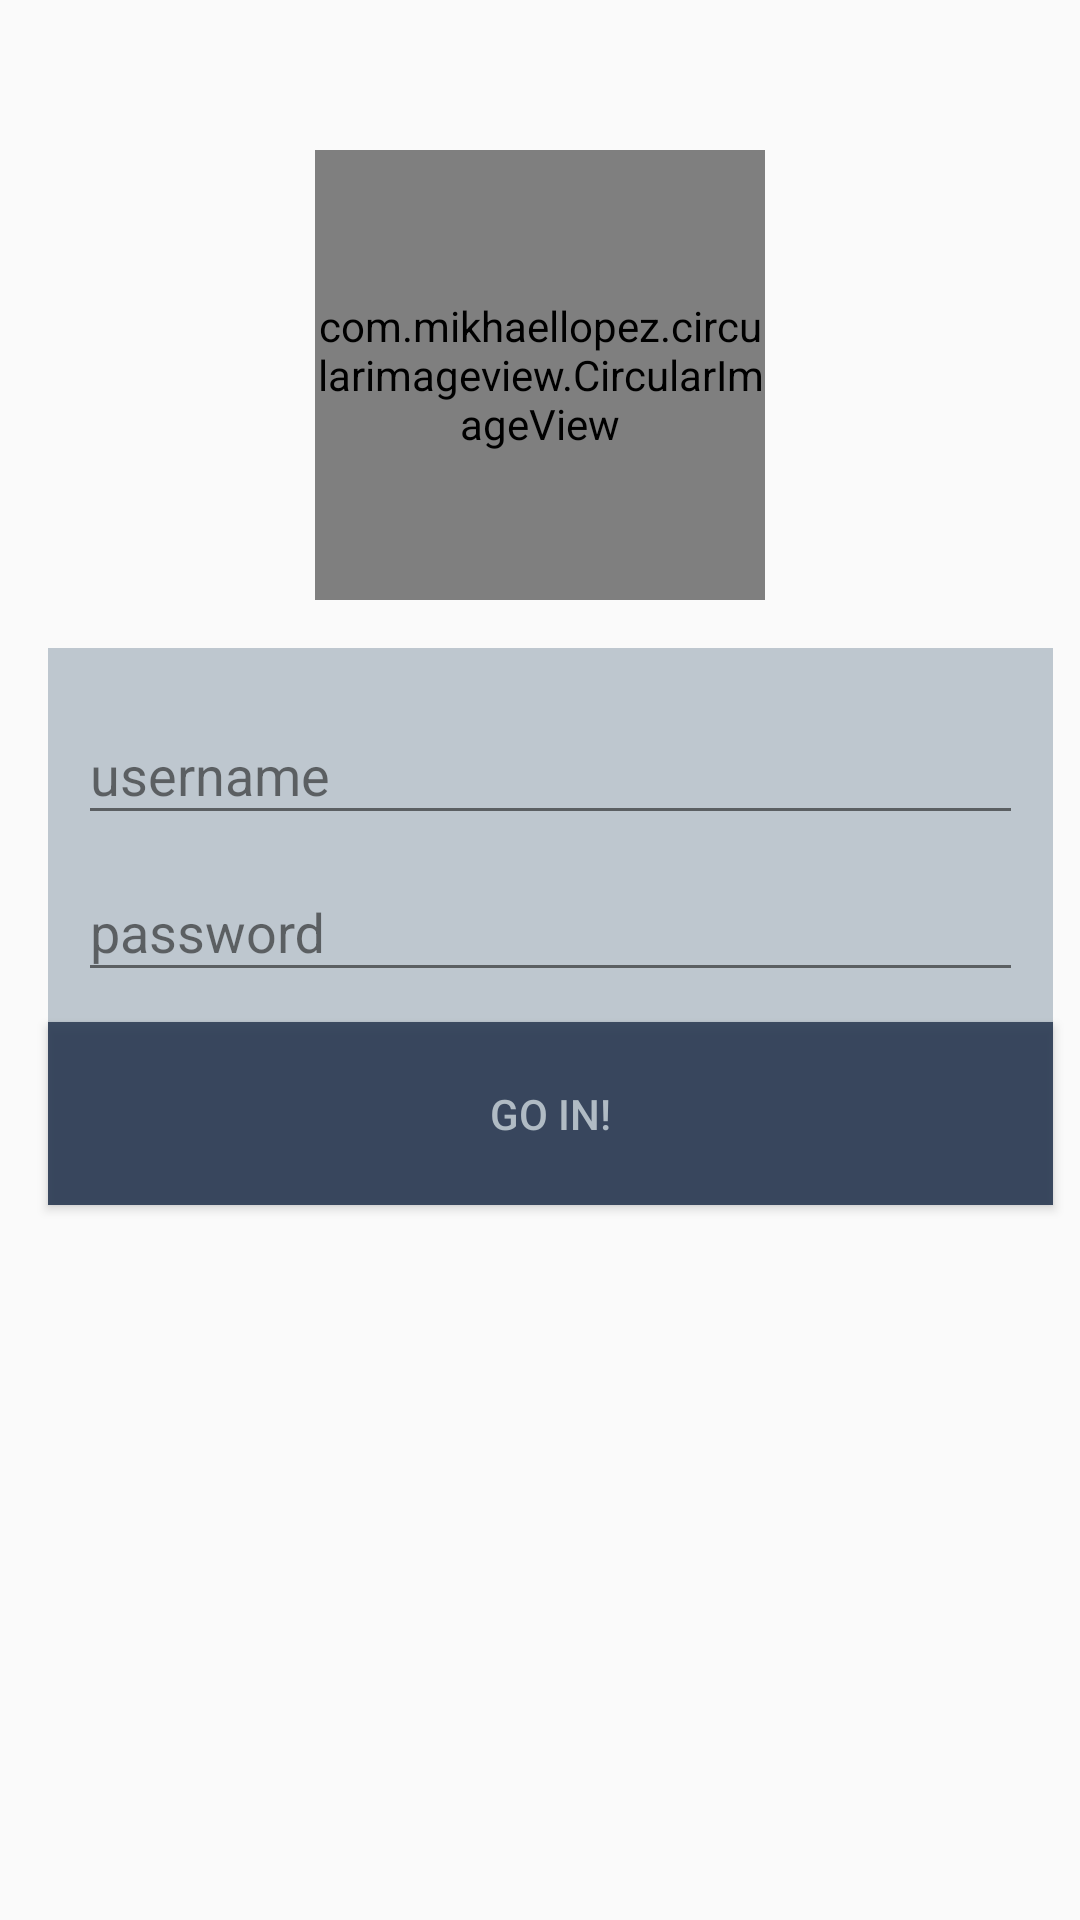

Layout XML and referenced resources for this Android screen:
<!-- AndroidManifest.xml: application theme AppTheme -->
<!-- res/layout/activity_blogin.xml -->
<?xml version="1.0" encoding="utf-8"?>
<RelativeLayout xmlns:android="http://schemas.android.com/apk/res/android"
    xmlns:app="http://schemas.android.com/apk/res-auto"
    xmlns:tools="http://schemas.android.com/tools"
    android:layout_width="match_parent"
    android:layout_height="match_parent"
    tools:context=".BLogin">

    <ImageView
        android:id="@+id/ivPlaneta"
        android:layout_width="match_parent"
        android:layout_height="match_parent"
        android:background="@drawable/planetearth"/>

    <com.mikhaellopez.circularimageview.CircularImageView
        android:id="@+id/ivCohete"
        android:layout_width="150dp"
        android:layout_height="150dp"
        android:layout_centerHorizontal="true"
        android:layout_marginTop="50dp"
        android:layout_marginBottom="16dp"
        android:src="@drawable/rocketlogo"
        app:civ_border_color="#EEE"
        app:civ_border_width="0dp"
        app:civ_shadow="true"
        app:civ_shadow_color="#FFF"
        app:civ_shadow_radius="0" />

    <LinearLayout
        android:id="@+id/keysLayout"
        android:layout_width="335dp"
        android:layout_height="wrap_content"
        android:layout_below="@+id/ivCohete"
        android:layout_alignParentStart="true"
        android:layout_marginStart="25dp"
        android:layout_marginLeft="16dp"
        android:alpha="0.9"
        android:background="#B8C2CB"
        android:orientation="vertical"
        android:paddingLeft="@dimen/login_horizontal_padding"
        android:paddingTop="@dimen/login_vertical_padding"
        android:paddingRight="@dimen/login_horizontal_padding"
        android:paddingBottom="@dimen/login_vertical_padding">

        <android.support.design.widget.TextInputLayout
            android:id="@+id/usernameTIL"
            android:layout_width="match_parent"
            android:layout_height="wrap_content">


            <AutoCompleteTextView
                android:id="@+id/email"
                android:layout_width="match_parent"
                android:layout_height="wrap_content"
                android:hint="@string/hint_user"
                android:maxLines="1"
                android:textColorLink="@color/colorPresionado" />

        </android.support.design.widget.TextInputLayout>

        <android.support.design.widget.TextInputLayout
            android:id="@+id/passwordTIL"
            android:layout_width="match_parent"
            android:layout_height="wrap_content">

            <EditText
                android:id="@+id/password"
                android:layout_width="match_parent"
                android:layout_height="wrap_content"
                android:hint="password"
                android:inputType="textPassword"
                android:maxLines="1"
                android:textColorLink="@color/colorPresionado" />

        </android.support.design.widget.TextInputLayout>
    </LinearLayout>

    <Button
        android:id="@+id/btnLogin"
        style="@style/AuthButton"
        android:layout_width="335dp"
        android:layout_height="61dp"
        android:layout_below="@+id/keysLayout"
        android:layout_alignParentStart="true"
        android:layout_marginStart="25dp"
        android:layout_marginLeft="16dp"
        android:alpha="0.9"
        android:onClick="getIn"
        android:orientation="vertical"
        android:paddingLeft="@dimen/login_horizontal_padding"
        android:paddingTop="@dimen/login_vertical_padding"
        android:paddingRight="@dimen/login_horizontal_padding"
        android:paddingBottom="@dimen/login_vertical_padding"
        android:text="@string/btn_login"
        android:textColor="#AEBAC4" />

</RelativeLayout>
<!-- resources referenced by this layout -->
<resources>
  <color name="colorPresionado">#283851</color>
  <dimen name="login_horizontal_padding">10dp</dimen>
  <dimen name="login_vertical_padding">10dp</dimen>
  <string name="btn_login">go in!</string>
  <string name="hint_user">username</string>
  <style name="AuthButton">
          <item name="android:layout_width">match_parent</item>
          <item name="android:layout_height">wrap_content</item>
          <item name="android:background">@drawable/button_custom</item>
      </style>
  <style name="AppTheme" parent="Theme.AppCompat.Light.DarkActionBar">
          
          <item name="colorPrimary">@color/colorAccent</item>
          <item name="colorPrimaryDark" />
          <item name="colorAccent">@color/colorAccent</item>
      </style>
  <!-- drawable button_custom (drawable) -->
  <?xml version="1.0" encoding="utf-8"?>
  <selector xmlns:android="http://schemas.android.com/apk/res/android">
      <item android:drawable="@color/colorPrimaryDark"
          android:state_pressed="true" />
      <item android:drawable="@color/colorFocus"
          android:state_focused="true" />
      <item android:drawable="@color/colorPresionado" />
      </selector>
  <color name="colorAccent">#283851</color>
  <color name="colorPrimaryDark">#00574B</color>
  <color name="colorFocus">#6EC274</color>
</resources>
